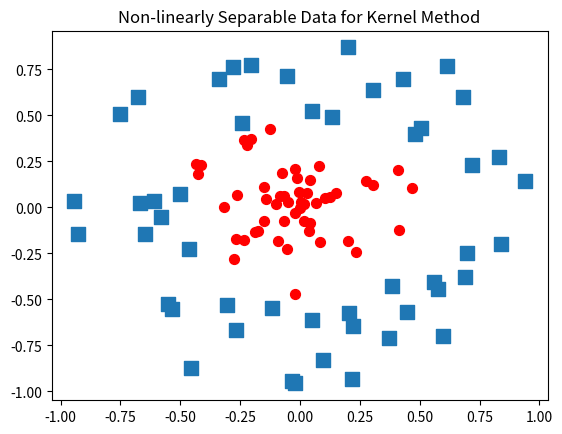

Write Python code to recreate this figure.
#coding : utf-8

from numpy import *
import matplotlib
import matplotlib.pyplot as plt

xcord0 = []; ycord0 = []; xcord1 = []; ycord1 = []
fw = open('testSetRBF2.txt', 'w') # input data

fig = plt.figure()
ax = fig.add_subplot(111)
xcord0 = []; ycord0 = []; xcord1 = []; ycord1 = []
for i in range(100):
    [x,y] = random.uniform(0,1,2)
    xpt=x*cos(2.0*pi*y); ypt = x*sin(2.0*pi*y)
    if (x > 0.5):
        xcord0.append(xpt); ycord0.append(ypt)
        label = -1.0
    else:
        xcord1.append(xpt); ycord1.append(ypt)
        label = 1.0
    fw.write('%f\t%f\t%f\n' % (xpt, ypt, label))
ax.scatter(xcord0,ycord0, marker='s', s=90)
ax.scatter(xcord1,ycord1, marker='o', s=50, c='red')
plt.title('Non-linearly Separable Data for Kernel Method')
plt.show()
fw.close()
